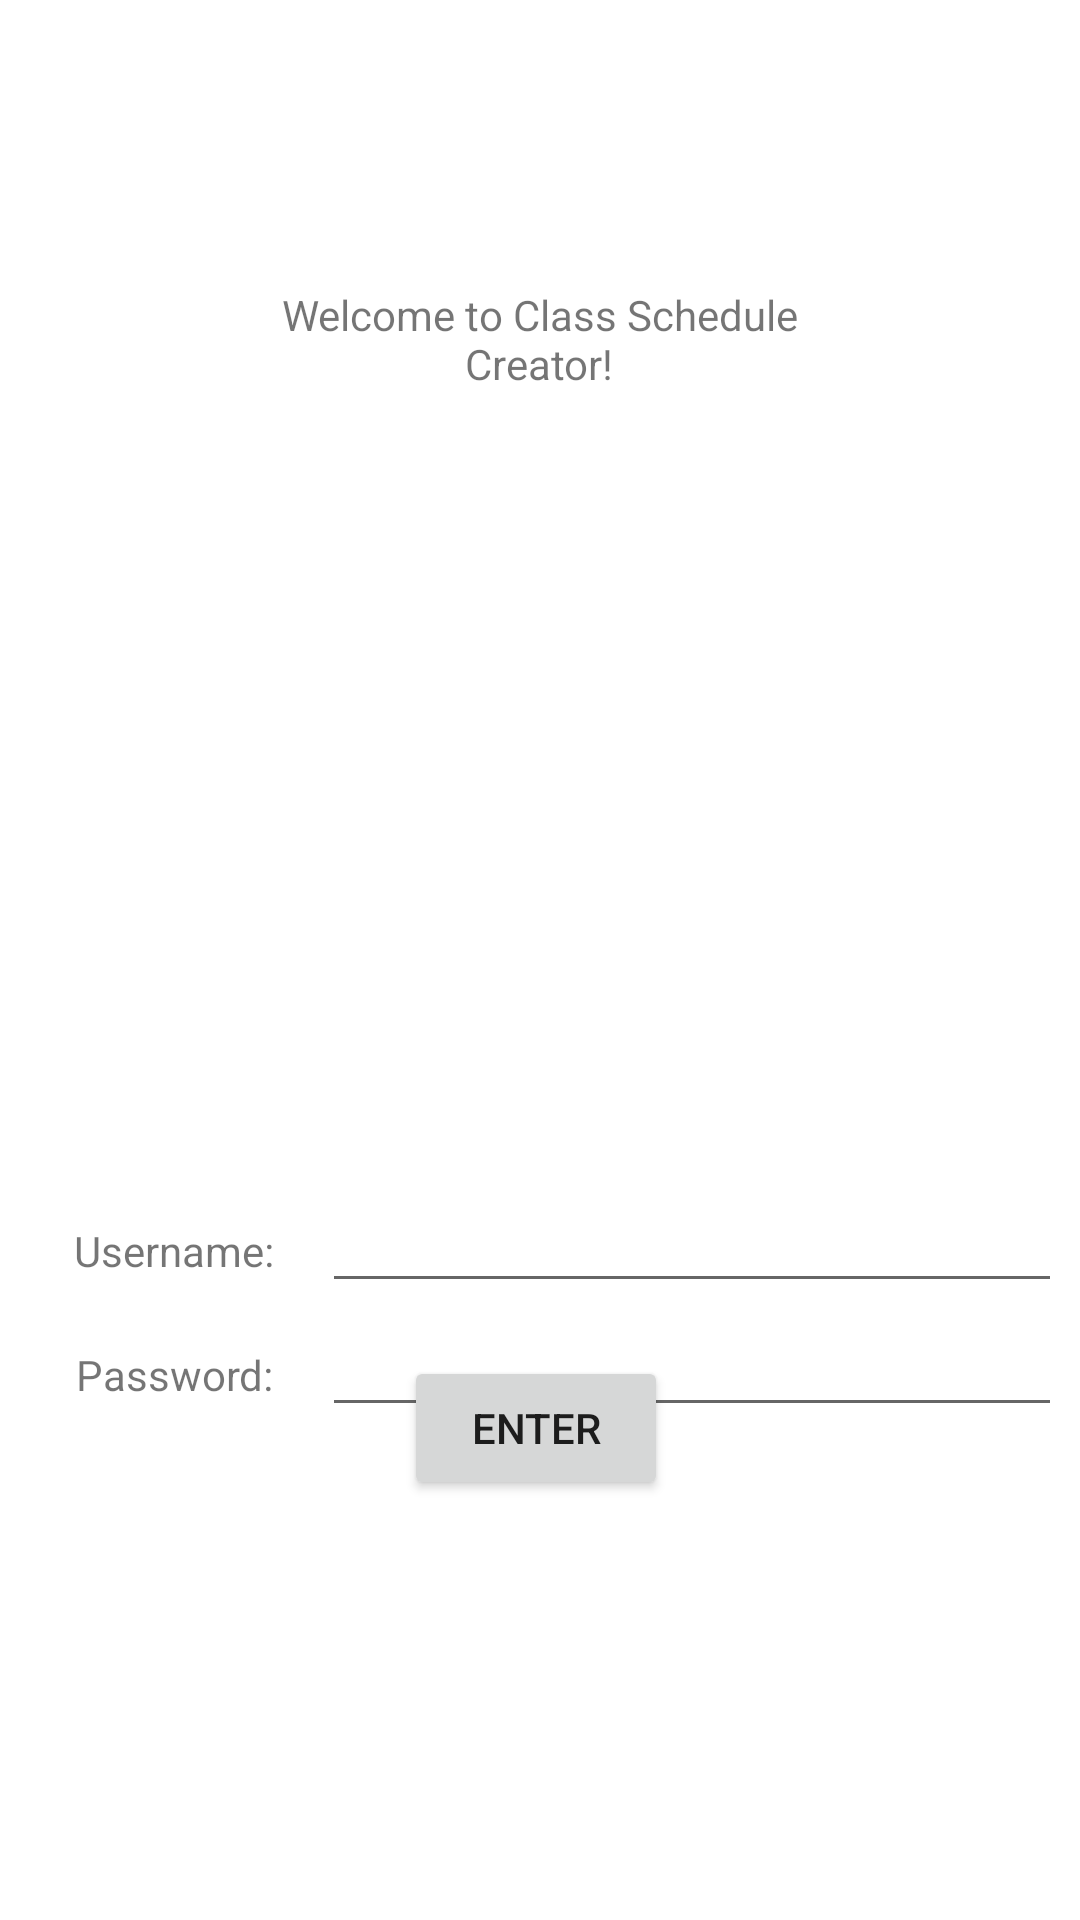

Here is an Android app screen rendered from its layout file. Give the layout XML and the strings, colors and styles it references.
<!-- AndroidManifest.xml: application theme Theme.MeganLeitemC196PA -->
<!-- res/layout/activity_main.xml -->
<?xml version="1.0" encoding="utf-8"?>
<androidx.constraintlayout.widget.ConstraintLayout xmlns:android="http://schemas.android.com/apk/res/android"
    xmlns:app="http://schemas.android.com/apk/res-auto"
    xmlns:tools="http://schemas.android.com/tools"
    android:layout_width="match_parent"
    android:layout_height="match_parent"
    tools:context=".termscheduler.UI.MainActivity">

    <TextView
        android:id="@+id/textView"
        android:layout_width="218dp"
        android:layout_height="46dp"
        android:layout_marginTop="90dp"
        android:layout_marginBottom="92dp"
        android:gravity="center"
        android:text="@string/welcome_to_class_schedule_creator"
        android:textAlignment="center"
        app:layout_constraintBottom_toTopOf="@+id/linearLayout4"
        app:layout_constraintEnd_toEndOf="parent"
        app:layout_constraintHorizontal_bias="0.497"
        app:layout_constraintStart_toStartOf="parent"
        app:layout_constraintTop_toTopOf="parent" />

    <Button
        android:id="@+id/button"
        android:layout_width="wrap_content"
        android:layout_height="wrap_content"
        android:layout_marginStart="160dp"
        android:layout_marginEnd="163dp"
        android:layout_marginBottom="140dp"
        android:onClick="enterHere"
        android:text="Enter"
        app:layout_constraintBottom_toBottomOf="parent"
        app:layout_constraintEnd_toEndOf="parent"
        app:layout_constraintStart_toStartOf="parent" />

    <LinearLayout
        android:id="@+id/linearLayout4"
        android:layout_width="387dp"
        android:layout_height="wrap_content"
        android:layout_marginStart="12dp"
        android:layout_marginTop="32dp"
        android:layout_marginEnd="12dp"
        android:gravity="center"
        android:orientation="vertical"
        app:layout_constraintEnd_toEndOf="parent"
        app:layout_constraintHorizontal_bias="0.0"
        app:layout_constraintStart_toStartOf="parent"
        app:layout_constraintTop_toBottomOf="@+id/textView">

        <ImageView
            android:id="@+id/imageView2"
            android:layout_width="157dp"
            android:layout_height="153dp"
            android:layout_marginStart="128dp"
            android:layout_marginTop="43dp"
            android:layout_marginEnd="127dp"
            android:layout_marginBottom="29dp"
            app:srcCompat="@drawable/ic_launcher_grad_cap_foreground" />

        <LinearLayout
            android:layout_width="match_parent"
            android:layout_height="wrap_content"
            android:orientation="horizontal">

            //Username

            <TextView
                android:id="@+id/textView10"
                android:layout_width="5dp"
                android:layout_height="wrap_content"
                android:layout_weight="1"
                android:gravity="center"
                android:text="Username: " />

            <EditText
                android:id="@+id/username"
                android:layout_width="156dp"
                android:layout_height="wrap_content"
                android:layout_weight="1"
                android:layout_marginRight="45dp"/>
        </LinearLayout>

        //Password

        <LinearLayout
            android:layout_width="match_parent"
            android:layout_height="wrap_content"
            android:orientation="horizontal">

            <TextView
                android:id="@+id/textView7"
                android:layout_width="5dp"
                android:layout_height="wrap_content"
                android:layout_weight="1"
                android:gravity="center"
                android:text="Password: " />

            <EditText
                android:id="@+id/password"
                android:layout_width="156dp"
                android:layout_height="wrap_content"
                android:layout_marginRight="45dp"
                android:layout_weight="1"
                android:inputType="textPassword"/>
        </LinearLayout>
    </LinearLayout>

</androidx.constraintlayout.widget.ConstraintLayout>
<!-- resources referenced by this layout -->
<resources>
  <string name="welcome_to_class_schedule_creator">Welcome to Class Schedule Creator!</string>
  <style name="Theme.MeganLeitemC196PA" parent="Theme.MaterialComponents.DayNight.DarkActionBar">
          
          <item name="colorPrimary">@color/purple_500</item>
          <item name="colorPrimaryVariant">@color/purple_700</item>
          <item name="colorOnPrimary">@color/white</item>
          
          <item name="colorSecondary">@color/teal_200</item>
          <item name="colorSecondaryVariant">@color/teal_700</item>
          <item name="colorOnSecondary">@color/black</item>
          
          <item name="android:statusBarColor" tools:targetApi="l">?attr/colorPrimaryVariant</item>
          
      </style>
  <!-- not gathered from this repository: default colours our renderer supplied (Android Studio template values) -->
  <color name="purple_500">#FF6200EE</color>
  <color name="purple_700">#FF3700B3</color>
  <color name="teal_200">#FF03DAC5</color>
  <color name="teal_700">#FF018786</color>
  <color name="black">#FF000000</color>
  <color name="white">#FFFFFFFF</color>
</resources>
